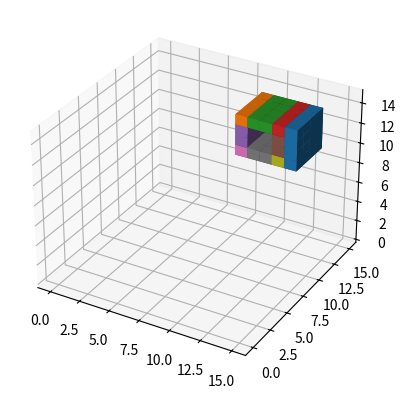
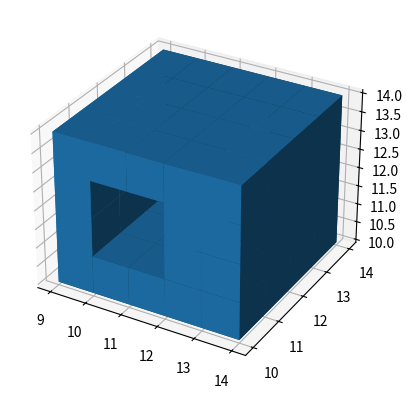

The matplotlib source for these figures, in order:
#!/usr/bin/python3

import sys


class Box:
    def __init__(self, l):

        def splitinaTOR(s):
            x = s.split("=")[1].split("..")
            return (int (x[0]), int(x[1]))

        if type(l)==str:
            x = l.split()
            
            state = x[0]
            y = x[1].split(",")
        
            self.state = state
        
            (l,r)=splitinaTOR(y[0])
            self.x1 = l
            self.x2 = r+1
        
            (l,r)=splitinaTOR(y[1])
            self.y1 = l
            self.y2 = r+1
        
            (l,r)=splitinaTOR(y[2])
            self.z1 = l
            self.z2 = r+1

        elif type(l)==list:

            self.state = l[0]
            self.x1 = l[1]
            self.x2 = l[2]
            self.y1 = l[3]
            self.y2 = l[4]
            self.z1 = l[5]
            self.z2 = l[6]

    def __repr__(self):
        return self.state+" x="+str(self.x1)+".."+str(self.x2-1)+",y="+str(self.y1)+".."+str(self.y2-1)+",z="+str(self.z1)+".."+str(self.z2-1)

    def size(self):
        xs = (self.x2-self.x1)
        ys = (self.y2-self.y1)
        zs = (self.z2-self.z1)

        s = abs(zs*ys*xs) * (-1 if (zs<0 or ys<0 or xs <0) else 1)
        
        return s

class Reactor:
    def __init__(self):
        self.reactor=[]
        self.realcubes=[]
        self.thesize = 0

    def checkforintersection(self, c, cube):

        L = []
        # find the cuts between the cubes

        print (str(cube) + " intersects " + str(c))

        # regardless of how we do this, we remove "cube" from "c", then we either add cube or not, depending on if it is on or off

        layer1 = True
        layer2 = True
        layer3 = True
        
        if layer1:
            # layer 1
            L.append(Box(["on",c.x1,cube.x1, c.y1,cube.y1, cube.z2,c.z2])) # A
            L.append(Box(["on",cube.x1, cube.x2, c.y1,cube.y1, cube.z2,c.z2])) # B
            L.append(Box(["on",cube.x2, c.x2, c.y1,cube.y1, cube.z2,c.z2])) # C
            
            L.append(Box(["on",c.x1,cube.x1,cube.y1,cube.y2, cube.z2,c.z2])) # D
            L.append(Box(["on",cube.x1, cube.x2, cube.y1,cube.y2, cube.z2,c.z2])) # E
            L.append(Box(["on",cube.x2,c.x2,cube.y1,cube.y2, cube.z2,c.z2])) # F
            
            L.append(Box(["on",c.x1,cube.x1,cube.y2,c.y2, cube.z2,c.z2])) # G
            L.append(Box(["on",cube.x1, cube.x2, cube.y2,c.y2, cube.z2,c.z2])) # H
            L.append(Box(["on",cube.x2, c.x2, cube.y2,c.y2, cube.z2,c.z2])) # I

        if layer2:
            # layer 2
            L.append(Box(["on",c.x1,cube.x1,c.y1,cube.y1, cube.z1,cube.z2])) # A
            L.append(Box(["on",cube.x1, cube.x2, c.y1,cube.y1, cube.z1,cube.z2])) # B
            L.append(Box(["on",cube.x2, c.x2, c.y1,cube.y1, cube.z1,cube.z2])) # C
            
            L.append(Box(["on",c.x1,cube.x1,cube.y1,cube.y2, cube.z1,cube.z2])) # D
            
            L.append(Box(["on",cube.x2,c.x2,cube.y1,cube.y2, cube.z1,cube.z2])) # F
            
            L.append(Box(["on",c.x1,cube.x1,cube.y2, c.y2, cube.z1,cube.z2])) # G
            L.append(Box(["on",cube.x1,cube.x2, cube.y2,c.y2, cube.z1,cube.z2])) # H
            L.append(Box(["on",cube.x2,c.x2, cube.y2,c.y2, cube.z1,cube.z2])) # I

        if layer3:
            # layer 3
            L.append(Box(["on",c.x1,cube.x1, c.y1,cube.y1, c.z1,cube.z1])) # A

            L.append(Box(["on",cube.x1,cube.x2, c.y1,cube.y1, c.z1,cube.z1])) # B
            L.append(Box(["on",cube.x2,c.x2, c.y1,cube.y1, c.z1,cube.z1])) # C
            
            L.append(Box(["on",c.x1,cube.x1, cube.y1,cube.y2, c.z1,cube.z1])) # D 
            L.append(Box(["on",cube.x1, cube.x2, cube.y1,cube.y2, c.z1,cube.z1])) # E
            L.append(Box(["on",cube.x2,c.x2, cube.y1,cube.y2, c.z1,cube.z1])) # F
            
            L.append(Box(["on",c.x1,cube.x1, cube.y2,c.y2, c.z1,cube.z1])) # G 
            L.append(Box(["on",cube.x1,cube.x2, cube.y2,c.y2, c.z1,cube.z1])) #
            L.append(Box(["on",cube.x2,c.x2, cube.y2,c.y2, c.z1,cube.z1])) # I

        #print("Remaining of ",str(c)," is ",sum(S)," blocks")
        X = list(filter(lambda x:x.size()>0,L))
        print(X,len(X))

        print ([(x,x.size()) for x in X])
        
        #P = list(filter(lambda x:x.size()<=0,L))
        #print(P,len(P))

        return X


        
            

            
            
        
        
        
    def updaterealcubes(self, cube):

        nrc = []

        # all cubes in realcubes are "on"
        nein=False
        
        for c in self.realcubes:
            print ("\nchecking "+str(c)+" vs "+str(cube))
            # find if the cube kills or splits any existing cubes

            # if the cubes do not interact at all, do nothing
            if c.x2 < cube.x1 or c.x1 > cube.x2 or c.y2 < cube.y1 or c.y1 > cube.y2 or c.z2 < cube.z1 or c.z1 > cube.z2:
                print (str(cube) + " does not overlap " + str(c))
                nrc.append(c)
                continue

            # existing cube c is fully overlapped by new cube cube, remove existing cube c (regardless of if the new is on or off)
            if c.x1>=cube.x1 and c.x2<=cube.x2 and c.y1>=cube.y1 and c.y2<=cube.y2 and c.z1>=cube.z1 and c.z2<=cube.z2:
                print (str(cube)+ " kills "+str(c) + " completely")
                continue

            # existing cube c fully overlaps the new cube cube. If the new cube is on, dump the new cube, it isn't needed
            if cube.state=="on" and (cube.x1>=c.x1 and cube.x2<=c.x2 and cube.y1>=c.y1 and cube.y2<=c.y2 and cube.z1>=c.z1 and cube.z2<=c.z2):
                print (str(cube) + " is completely overlapped by "+str(c))
                nein=True
                nrc.append(c)
                break
            
            print ("Checking for overlap between "+str(cube)+" and "+str(c))
            L = self.checkforintersection(c, cube)
            if not L is None:
                nrc = nrc + L

        print("I got here for some reason: "+str(len(self.realcubes)))
        
        if cube.state == "on" and not nein:
            nrc.append(cube)
        else:
            print ("Dropped "+str(cube)+" due to complete overlap or being an off cube")
        self.realcubes = nrc
        self.thesize = 0
        for i in nrc:
            self.thesize+=i.size()

        print ("\n")
            
    def size(self):
        return self.thesize
                
    def __add__(self, cube):
        self.reactor.append(cube)
        self.updaterealcubes(cube)
        
        return self
    
    def __repr__(self):

        return str(self.reactor)
    
# ---

def readinaTOR():

    L = []
    
    for l in sys.stdin:

        l = l.strip()

        b = Box(l)
        L.append(b)
        
        
readinaTOR()

# Tests

assert(str(Box("on x=10..12,y=10..12,z=10..12"))=="on x=10..12,y=10..12,z=10..12")

assert(Box("on x=10..12,y=10..12,z=10..12").size()==27)



# # test case from AOC
R = Reactor()

R = R + Box("on x=10..12,y=10..12,z=10..12")

assert(R.realcubes.__repr__()=="[on x=10..12,y=10..12,z=10..12]")
assert(R.size()==27)

# test case 1: add a cube that is the exact size as the existing cube in the reactor
R = R + Box("on x=10..12,y=10..12,z=10..12")
assert(R.size()==27)

# test case 2: add a cube that is smaller on one side compared to the existing cube in the reactor
R = R + Box("on x=11..12,y=10..12,z=10..12")
assert(R.size()==27)


# add a cube that is one step larger on all sides
R = R + Box("on x=10..13,y=10..13,z=10..13")
print(R.size())
# add a cube that is one step smaller on one side, and one step larger on another side
R = R + Box("on x=9..12,y=10..13,z=10..13")
print(R.size())

print ("Cutting a hole...")
# cut out a hole in the middle
R = R + Box("off x=10..11,y=10..13,z=11..12")

#assert(R.size()==19+27)
    
#R = R + Box("off x=9..11,y=9..11,z=9..11")
#assert(R.size()==19+27-8)

#R = R + Box("on x=10..10,y=10..10,z=10..10")
#assert(R.size()==39)
#print(R)

# --- visual test

# print("Viz test")
import numpy as np
import matplotlib.pyplot as plt
from mpl_toolkits.mplot3d import Axes3D
#R = Reactor()
#R = R + Box("on x=1..3,y=1..3,z=1..3")
#R = R + Box("off x=3..3,y=1..1,z=3..3")



c=0
ax = plt.figure().add_subplot(projection='3d')

for i in R.realcubes:
    c+=1
    print(c," - ",i," - ", i.x1,i.x2-1,i.y1,i.y2-1,i.z1,i.z2-1)
    n_voxels = np.zeros((15,15,15), dtype=bool)
    for x in range(i.x1, i.x2):
        for y in range(i.y1, i.y2):
            for z in range(i.z1, i.z2):
                n_voxels[x,y,z]=True
    ax.voxels(n_voxels)
    plt.savefig("reactor"+str(c)+".png")

                    
# #facecolors = np.where(n_voxels, '#FFD65DC0', '#7A88CCC0')
# #edgecolors = np.where(n_voxels, '#BFAB6E', '#7D84A6')



ax = plt.figure().add_subplot(projection='3d')

n_voxels = np.zeros((15,15,15), dtype=bool)
print ("(master)")
c=0
for i in R.reactor:
    c+=1
    print(i," - ",i.x1,i.x2-1,i.y1,i.y2-1,i.z1,i.z2-1, i.state=="on")
    for x in range(i.x1, i.x2):
        for y in range(i.y1, i.y2):
            for z in range(i.z1, i.z2):
                if i.state=="on":
                    n_voxels[x,y,z]=True
                else:
                    n_voxels[x,y,z]=False

ax.voxels(n_voxels)
plt.savefig("reactorMaster.png")


#print(n_voxels)
